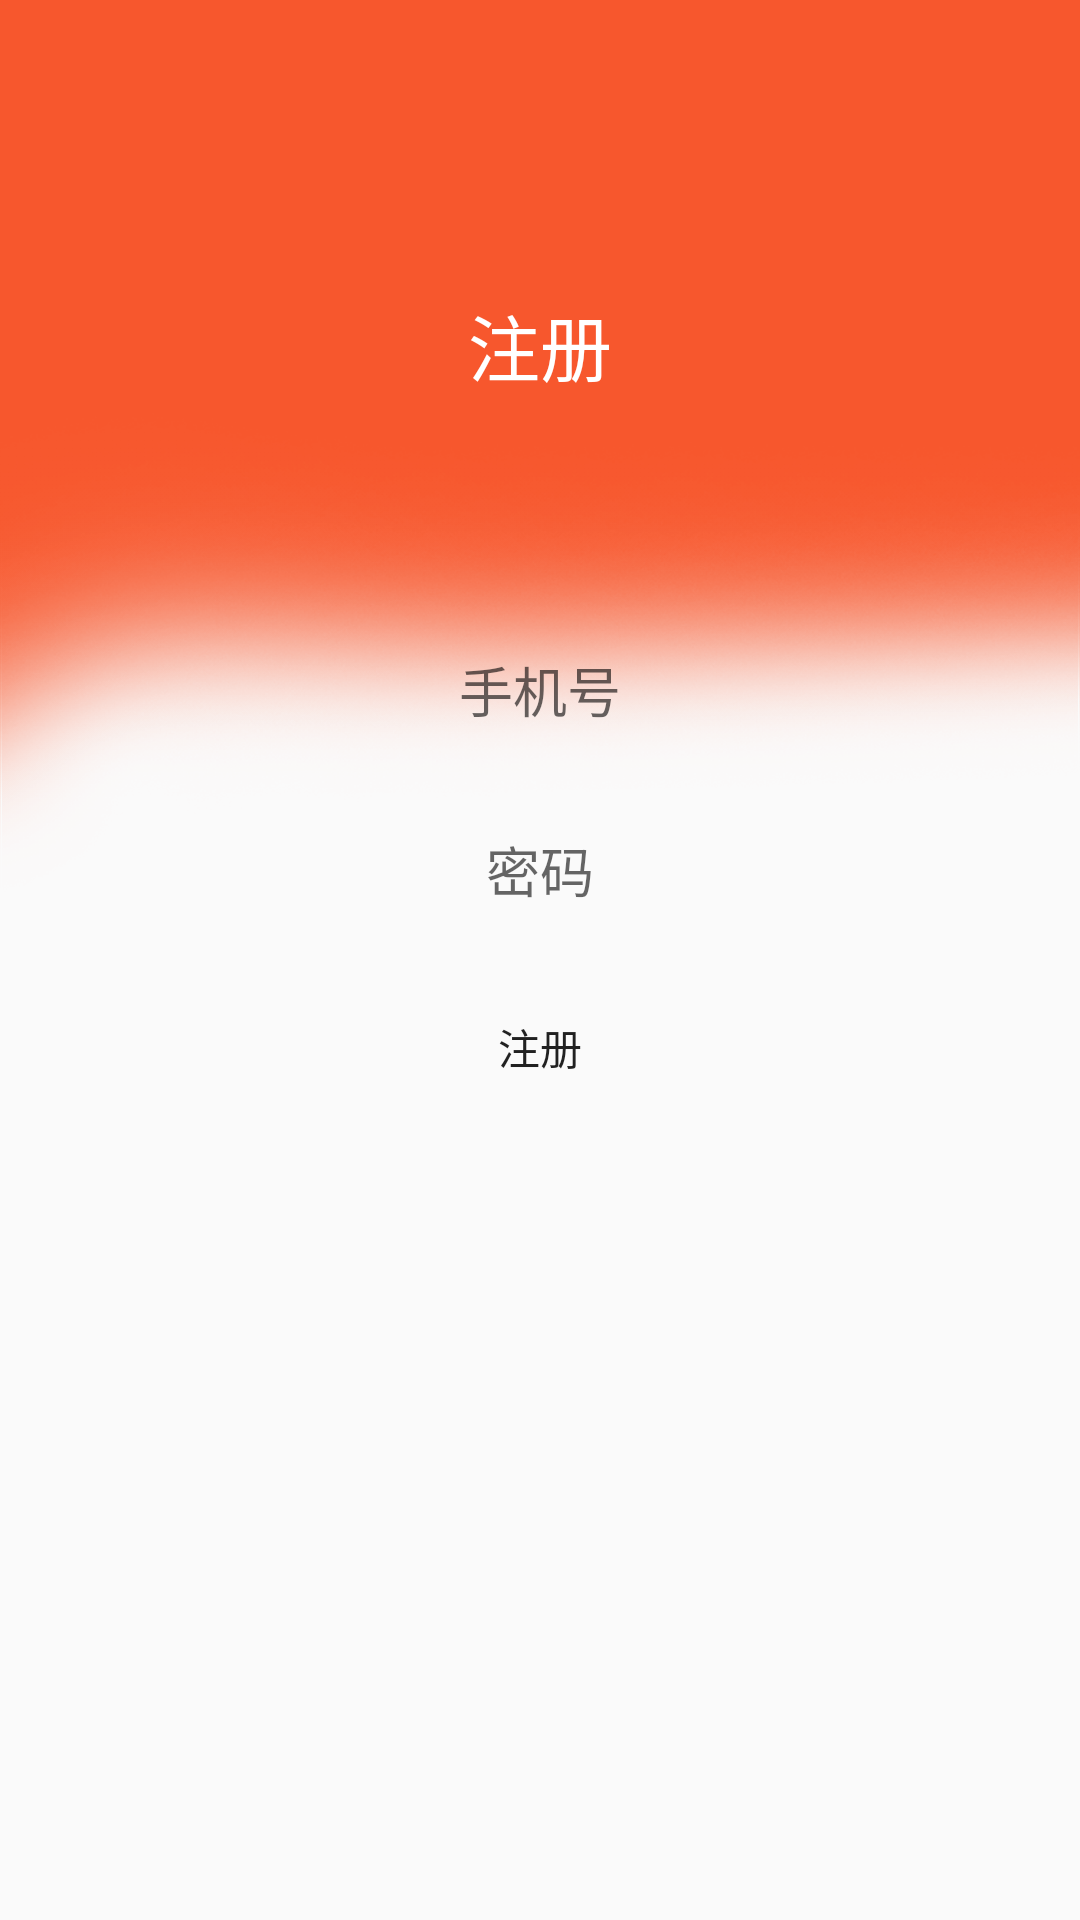

Android layout source for this screen:
<!-- AndroidManifest.xml: application theme AppTheme -->
<!-- res/layout/register.xml -->
<?xml version="1.0" encoding="utf-8"?>
<LinearLayout xmlns:android="http://schemas.android.com/apk/res/android"
    xmlns:tools="http://schemas.android.com/tools"
    android:layout_width="match_parent"
    android:layout_height="match_parent"
    android:background="@mipmap/register"
    android:gravity="center_horizontal"
    android:orientation="vertical" >

    <TextView
        style="@style/textstyle"
        android:gravity="center"
        android:layout_marginTop="90dp"
        android:text="@string/register"
        android:textColor="#ffff"
        android:textSize="24sp"/>
    
    <EditText
        android:id="@+id/editPhone"
        style="@style/textstyle"
        android:layout_width="374dp"
        android:layout_marginTop="65dp"
        android:background="@drawable/rounded_edittext_states"
        android:hint="手机号"
        android:inputType="number"
        android:lines="1"
        android:maxLength="11"
        android:singleLine="true" />
    
    <EditText
        android:id="@+id/editPwd"
        style="@style/textstyle"
        android:layout_width="373dp"
        android:background="@drawable/rounded_edittext_states"
        android:hint="密码"
        android:lines="1"
        android:maxLength="16"
        android:password="true"
        android:singleLine="true" />
    
    <Button
        android:id="@+id/btnRegist"
        style="@style/textstyle"
        android:layout_width="158dp"
        android:layout_height="wrap_content"
        android:layout_centerHorizontal="true"
        android:background="@drawable/cycleanytext_shape"
        android:onClick="OnMyRegistClick"
        android:text="@string/register" />
</LinearLayout>
<!-- resources referenced by this layout -->
<resources>
  <!-- mipmap register: png bitmap (mipmap-xhdpi, 520850 bytes) -->
  <string name="register">注册</string>
  <style name="textstyle">
          <item name="android:layout_width">fill_parent</item>
          <item name="android:layout_height">50dp</item>
          <item name="android:layout_marginLeft">5dp</item>
          <item name="android:layout_marginRight">5dp</item>
          <item name="android:layout_marginTop">10dp</item>
          <item name="android:gravity">center</item>
      </style>
  <style name="AppTheme" parent="Base.Theme.AppCompat.Light.DarkActionBar">
          
  
          
          <item name="colorPrimary">@color/blue</item>
  
          
          <item name="colorPrimaryDark">@color/blue1</item>
  
          <item name="colorAccent">@color/colorAccent</item>
  
          <item name="windowNoTitle">true</item>
      </style>
  <color name="blue">#1ba0e1</color>
  <color name="blue1">#0c92d4</color>
  <color name="colorAccent">#FF4081</color>
</resources>
